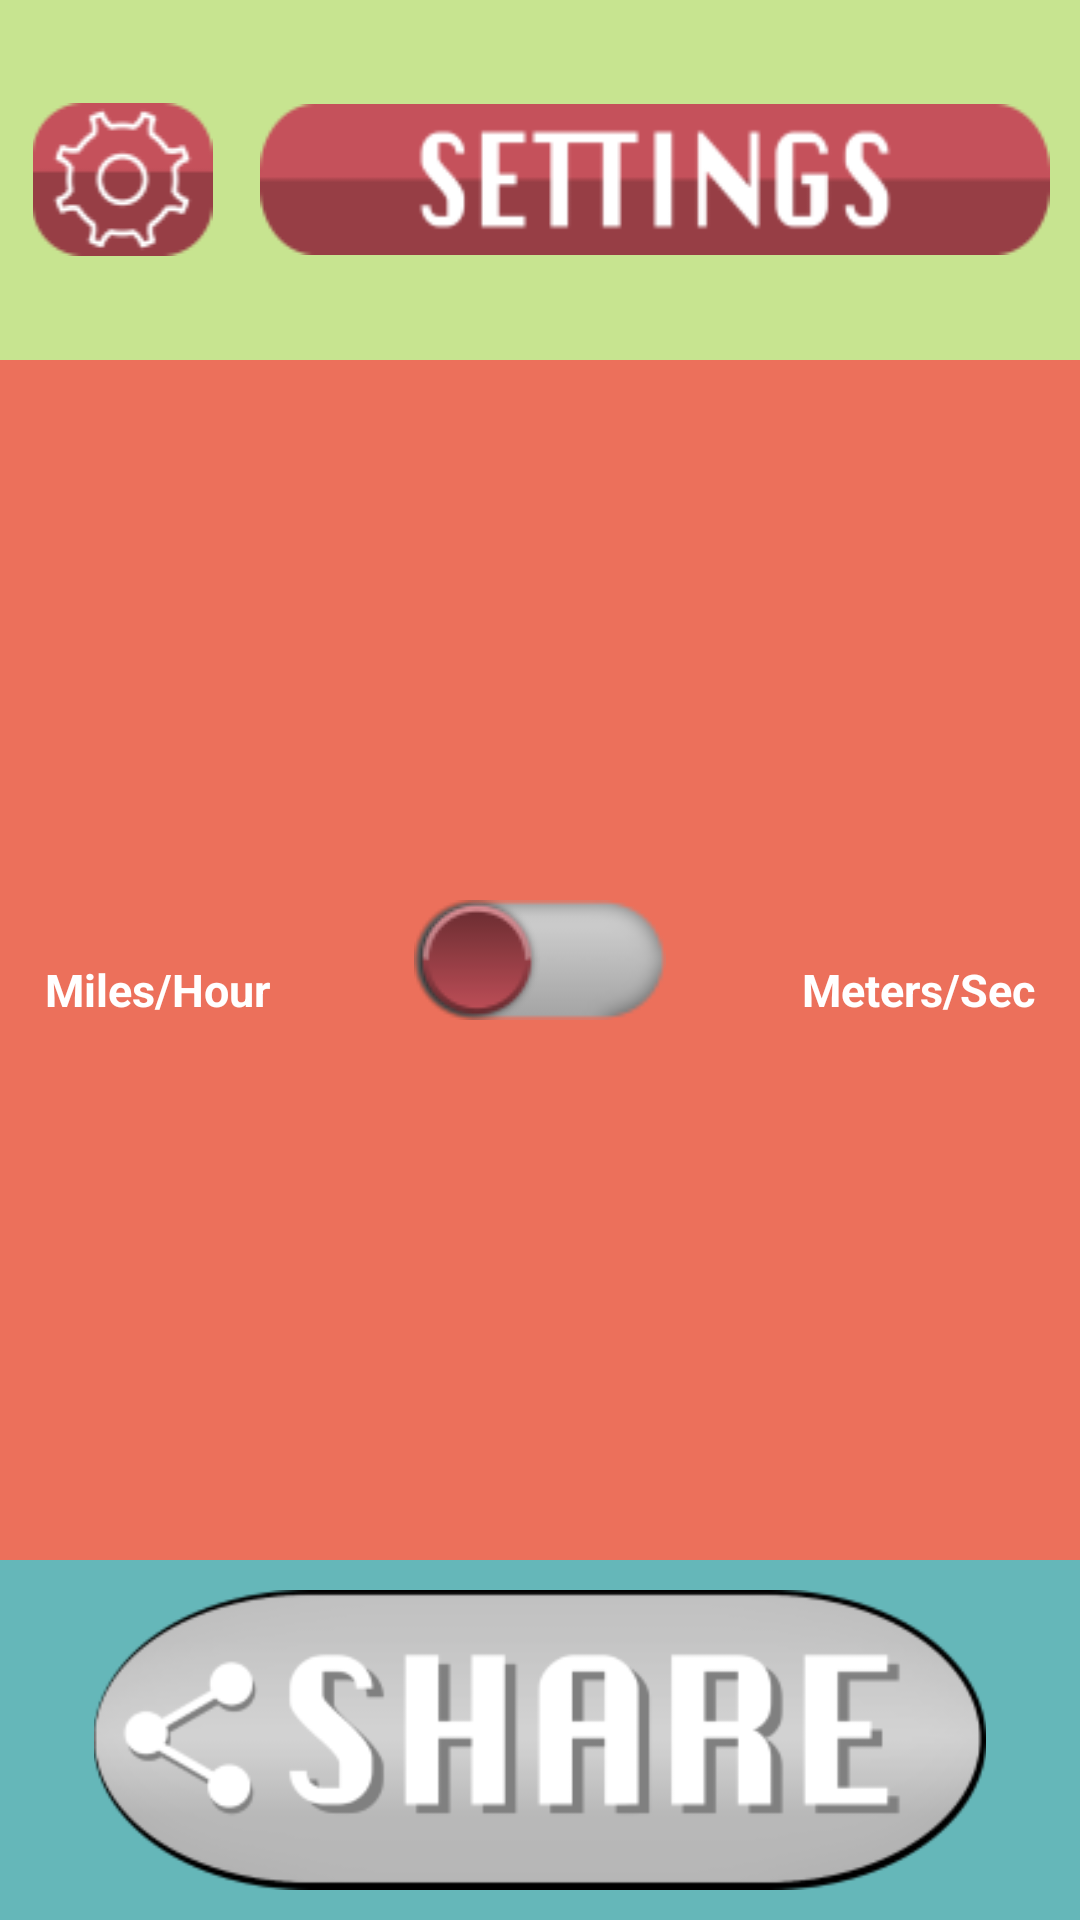

Layout XML and referenced resources for this Android screen:
<!-- AndroidManifest.xml: application theme AppTheme.NoActionBar -->
<!-- res/layout/activity_settings.xml -->
<?xml version="1.0" encoding="utf-8"?>
<LinearLayout xmlns:android="http://schemas.android.com/apk/res/android"
    xmlns:app="http://schemas.android.com/apk/res-auto"
    xmlns:tools="http://schemas.android.com/tools"
    android:layout_width="match_parent"
    android:layout_height="match_parent"
    android:orientation="vertical"
    tools:context="com.crechelessons.howhumidisit.SettingsActivity">

    <LinearLayout
        android:layout_width="match_parent"
        android:layout_height="0dp"
        android:orientation="horizontal"
        android:layout_weight="1.5"
        android:background="@color/settings_top">

        <ImageView
            android:layout_width="0dp"
            android:layout_height="wrap_content"
            android:src="@drawable/settings_top_left_icon"
            android:layout_marginLeft="10dp"
            android:layout_marginRight="10dp"
            android:layout_gravity="center"
            android:layout_weight="0.19"/>

        <ImageView
            android:layout_width="0dp"
            android:layout_height="wrap_content"
            android:src="@drawable/settings_top_bar"
            android:layout_marginRight="10dp"
            android:layout_marginLeft="5dp"
            android:layout_gravity="center"
            android:layout_weight="0.81"/>

    </LinearLayout>

    <LinearLayout
        android:layout_width="match_parent"
        android:layout_height="0dp"
        android:layout_gravity="center"
        android:orientation="horizontal"
        android:layout_weight="5"
        android:background="@color/settings_middle"
        android:gravity="center">

            <RelativeLayout
                android:layout_width="match_parent"
                android:layout_height="match_parent"
                android:gravity="center">

                <TextView
                    android:id="@+id/fahrenheit"
                    android:layout_width="wrap_content"
                    android:layout_height="wrap_content"
                    android:layout_centerVertical="true"
                    android:layout_marginStart="15dp"
                    android:layout_marginLeft="15dp"
                    android:text="@string/imperial"
                    android:textColor="@color/white"
                    android:textSize="@dimen/settings_metrics_text_size"
                    android:textStyle="bold" />

                <Switch
                    android:id="@+id/unit_metrics"
                    android:layout_width="wrap_content"
                    android:layout_height="wrap_content"
                    android:layout_alignBottom="@+id/celsius"
                    android:layout_centerHorizontal="true"
                    android:textOff=""
                    android:textOn=""
                    android:thumb="@drawable/switch_thumb"
                    android:track="@drawable/toggle_selector" />

                <TextView
                    android:id="@+id/celsius"
                    android:layout_width="wrap_content"
                    android:layout_height="wrap_content"
                    android:layout_alignBaseline="@+id/fahrenheit"
                    android:layout_alignBottom="@+id/fahrenheit"
                    android:layout_alignParentEnd="true"
                    android:layout_alignParentRight="true"
                    android:layout_alignParentTop="true"
                    android:layout_marginEnd="15dp"
                    android:layout_marginRight="15dp"
                    android:textSize="@dimen/settings_metrics_text_size"
                    android:text="@string/metric"
                    android:textColor="@color/white"
                    android:textStyle="bold"/>



            </RelativeLayout>

        </LinearLayout>

    <RelativeLayout
        android:layout_width="match_parent"
        android:layout_height="0dp"
        android:orientation="horizontal"
        android:layout_weight="1.5"
        android:background="@color/settings_bottom">

        <ImageView
            android:id="@+id/share_button"
            android:layout_width="match_parent"
            android:layout_height="wrap_content"
            android:layout_marginTop="10dp"
            android:layout_marginBottom="10dp"
            android:layout_alignParentEnd="true"
            android:layout_alignParentRight="true"
            android:layout_centerVertical="true"
            android:src="@drawable/sharebutton"
            />



    </RelativeLayout>

</LinearLayout>
<!-- resources referenced by this layout -->
<resources>
  <color name="settings_bottom">#65b7b9</color>
  <color name="settings_middle">#ec705b</color>
  <color name="settings_top">#c7e490</color>
  <color name="white">#fff</color>
  <dimen name="settings_metrics_text_size">20sp</dimen>
  <!-- drawable settings_top_bar: png bitmap (drawable, 4082 bytes) -->
  <!-- drawable settings_top_left_icon: png bitmap (drawable, 3039 bytes) -->
  <!-- drawable sharebutton: png bitmap (drawable, 13439 bytes) -->
  <!-- drawable switch_thumb: png bitmap (drawable, 2184 bytes) -->
  <!-- drawable toggle_selector (drawable) -->
  <?xml version="1.0" encoding="utf-8"?>
  <selector xmlns:android="http://schemas.android.com/apk/res/android">
      <item android:state_checked="true" android:drawable="@drawable/switch_black"/>
      <item android:state_checked="false" android:drawable="@drawable/switch_grey"/>
  </selector>
  <string name="imperial">Miles/Hour</string>
  <string name="metric">Meters/Sec</string>
  <style name="AppTheme.NoActionBar">
          <item name="windowActionBar">false</item>
          <item name="windowNoTitle">true</item>
      </style>
  <!-- drawable switch_black: png bitmap (drawable, 1730 bytes) -->
  <!-- drawable switch_grey: png bitmap (drawable, 1704 bytes) -->
</resources>
